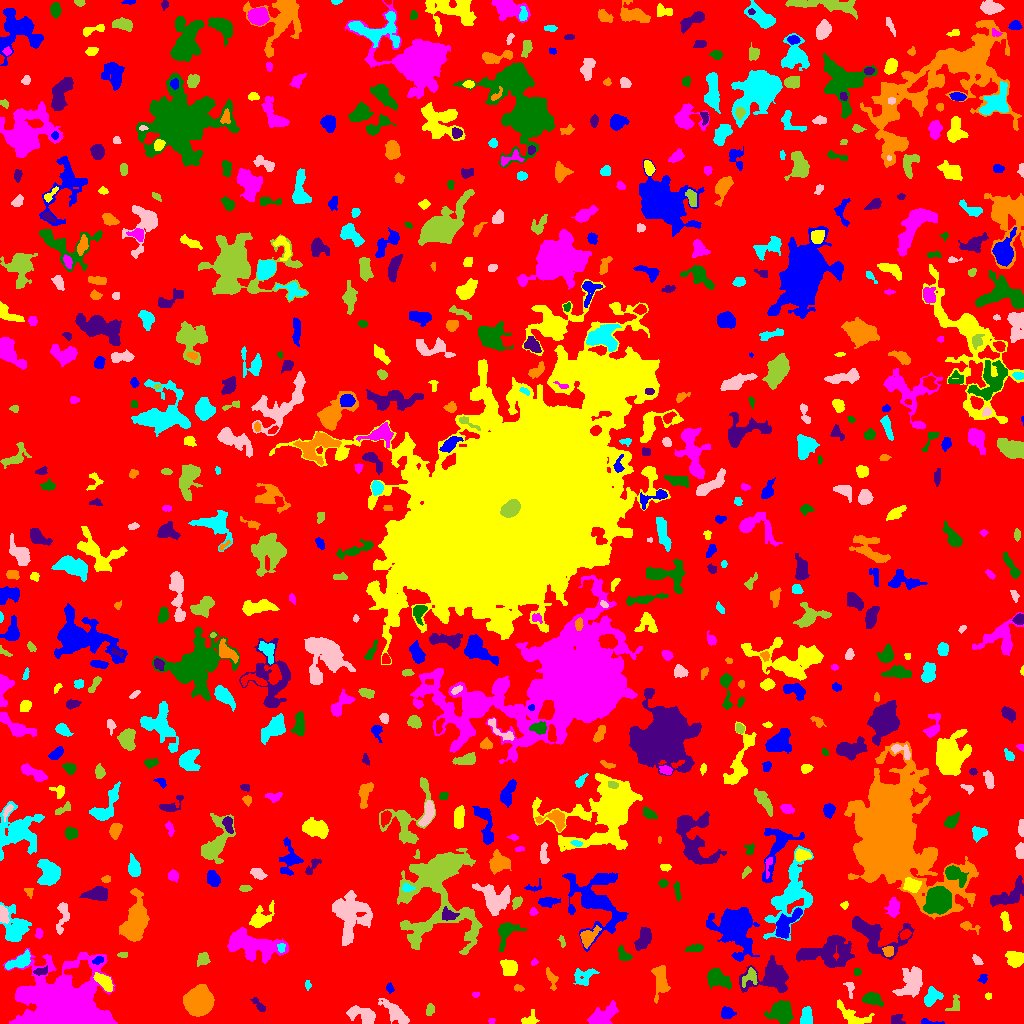

The table this chart was drawn from, first rows:
ID, X, Y, A, B, theta, total_flux, mu_max, mu_median, mu_mean, R_fwhm, R_e, R10, R90, x_start, x_end, y_start, y_end, area, greylevel
0, 502.3, 494.2, 310.9, 293.6, 0.8125, 1364524, 51.0, 1.0, 1.773, 11.11, 225.1, 77.51, 369.9, 0, 1023, 0, 1023, 769715, 1.773
1, 929, 1.447, 6.357, 1.244, -0.09485, 159.0, 4.0, 2.0, 1.963, 3.989, 2.821, 1.128, 4.406, 921, 944, 0, 5, 81, 5.963
2, 528.7, 4.217, 4.794, 3.023, 0.4772, 180.0, 3.0, 1.0, 1.277, 2.985, 3.949, 1.262, 6.206, 521, 539, 0, 14, 141, 5.277
3, 491.5, 2.722, 1.572, 1.239, 0.0, 36.0, 2.0, 1.0, 0.9, 2.985, 1.693, 0.5642, 2.764, 488, 495, 0, 5, 40, 5.9
4, 781.9, 11.12, 5.5, 5.083, -0.004279, 1452, 7.0, 3.0, 3.205, 7.818, 6.433, 2.523, 10.14, 764, 793, 0, 23, 453, 7.205
5, 896.7, 3.237, 3.251, 2.717, -0.3216, 241.0, 5.0, 2.0, 2.042, 3.568, 3.241, 1.262, 5.352, 891, 905, 0, 9, 118, 6.042
6, 198.5, 22.19, 5.98, 5.676, 0.7117, 23836, 91.0, 25.0, 31.57, 8.215, 7.356, 2.932, 12.18, 183, 214, 7, 39, 755, 45.57
7, 806.6, 7.689, 4.803, 2.757, 1.553, 418.0, 4.0, 2.0, 2.2, 6.676, 4.583, 1.871, 6.84, 800, 812, 0, 17, 190, 6.2
8, 364.7, 7.759, 6.864, 3.578, -0.3691, 1642, 14.0, 4.0, 4.732, 5.499, 4.951, 1.954, 8.387, 346, 375, 0, 18, 347, 8.732
9, 430.4, 14.12, 3.153, 1.957, 1.32, 99.0, 3.0, 1.0, 1.065, 2.257, 3.192, 1.128, 4.787, 426, 434, 8, 20, 93, 6.065
10, 310.5, 11.64, 3.207, 1.993, -0.9482, 261.0, 5.0, 2.0, 2.417, 3.785, 3.09, 1.262, 4.951, 304, 316, 6, 18, 108, 6.417
11, 726.6, 10.14, 3.127, 2.765, -0.1625, 414.0, 6.0, 3.0, 2.836, 5.171, 3.742, 1.493, 5.698, 721, 736, 5, 17, 146, 6.836
12, 853.4, 6.355, 8.88, 3.494, -0.4754, 1031, 8.0, 2.0, 3.096, 6.358, 5.171, 2.034, 8.463, 837, 874, 0, 24, 333, 7.096
13, 602.7, 7.651, 8.985, 3.723, 0.5023, 1078, 8.0, 2.0, 2.655, 5.863, 5.698, 2.111, 9.508, 587, 618, 0, 23, 406, 6.655
14, 872.4, 24.54, 4.884, 2.844, -0.2542, 1043, 9.0, 5.0, 4.741, 6.05, 4.754, 1.871, 7.247, 862, 883, 17, 32, 220, 8.741
15, 259.2, 17.78, 4.527, 1.664, -0.8439, 175.0, 4.0, 1.0, 1.591, 3.785, 3.09, 1.128, 5.202, 250, 265, 12, 26, 110, 5.591
16, 660.5, 40.99, 8.797, 3.781, -1.511, 1182, 8.0, 3.0, 3.23, 6.358, 6.024, 2.257, 9.756, 651, 670, 20, 58, 366, 6.23
17, 931.4, 26.41, 4.761, 3.367, 0.8923, 813.0, 8.0, 3.0, 3.402, 5.836, 4.754, 1.871, 7.485, 924, 943, 17, 37, 239, 7.402
18, 395.6, 10.29, 9.206, 3.037, -0.7305, 1246, 8.0, 3.0, 3.461, 6.91, 6.155, 2.326, 9.591, 378, 409, 0, 25, 360, 6.461
19, 954.9, 19.34, 4.701, 2.698, 1.24, 183.0, 3.0, 1.0, 1.408, 3.785, 3.523, 1.382, 5.836, 945, 959, 13, 29, 130, 5.408
20, 1020, 25.47, 2.934, 2.267, 1.379, 441.0, 7.0, 4.0, 3.973, 4.514, 3.338, 1.382, 5.015, 1014, 1023, 20, 32, 111, 7.973
21, 389.6, 35.33, 2.365, 1.727, -1.206, 123.0, 4.0, 2.0, 1.836, 3.432, 2.459, 0.9772, 4.029, 386, 394, 30, 41, 67, 6.836
22, 987.9, 27.44, 1.556, 1.519, 0.6317, 59.0, 3.0, 1.0, 1.341, 2.394, 1.954, 0.5642, 3.141, 985, 991, 24, 31, 44, 6.341
23, 475.5, 29.05, 1.565, 1.396, 0.0, 40.0, 2.0, 1.0, 0.9756, 2.985, 1.693, 0.5642, 2.706, 472, 479, 26, 31, 41, 5.976
24, 717.5, 45.14, 5.932, 3.761, -0.5201, 1288, 9.0, 3.0, 3.649, 5.863, 5.499, 2.111, 8.938, 707, 731, 34, 55, 353, 7.649
25, 771.3, 46.25, 10.77, 6.944, 0.1065, 3909, 15.0, 4.0, 4.88, 7.159, 7.999, 2.985, 13.73, 739, 788, 31, 68, 801, 7.88
26, 518.5, 35.22, 2.59, 1.542, -0.2248, 123.0, 4.0, 2.0, 1.952, 3.613, 2.523, 0.9772, 3.909, 514, 524, 32, 39, 63, 5.952
27, 307.6, 38.66, 2.264, 1.33, -1.466, 123.0, 5.0, 2.0, 2.321, 2.646, 2.185, 0.7979, 3.523, 305, 311, 33, 43, 53, 6.321
28, 849.8, 35.87, 3.808, 1.942, -1.39, 203.0, 5.0, 1.0, 2.051, 3.241, 2.877, 1.128, 4.951, 843, 854, 25, 41, 99, 6.051
29, 750.4, 47.43, 4.934, 3.684, 0.9782, 198.0, 3.0, 1.0, 1.119, 4.146, 3.7, 1.382, 5.997, 742, 757, 36, 56, 177, 8.119
30, 684.4, 32.73, 3.627, 2.42, -1.119, 346.0, 5.0, 2.0, 2.307, 4.514, 3.656, 1.382, 5.89, 679, 691, 25, 41, 150, 6.307
31, 983.1, 44.68, 2.376, 2.027, 0.833, 115.0, 4.0, 2.0, 1.62, 3.385, 2.646, 0.9772, 4.184, 977, 987, 40, 49, 71, 5.62
32, 103.6, 41.98, 5.615, 2.649, -0.771, 924.0, 8.0, 4.0, 3.949, 6.482, 4.886, 1.954, 7.442, 93, 113, 32, 51, 234, 9.949
33, 62.09, 18.97, 16.73, 12.42, -0.1065, 58735, 98.0, 6.0, 13.59, 9.271, 13.34, 4.618, 27.44, 3, 117, 0, 75, 4323, 16.59
34, 857.8, 51.5, 1.389, 1.296, -0.0, 50.0, 3.0, 1.0, 0.9091, 2.394, 1.784, 0.5642, 2.646, 854, 861, 48, 55, 55, 5.909
35, 41.41, 52.34, 3.746, 1.73, 0.2796, 133.0, 3.0, 1.0, 1.343, 3.7, 3.038, 1.128, 4.687, 33, 47, 48, 58, 99, 8.343
36, 551.6, 44.86, 5.434, 2.16, -1.22, 328.0, 5.0, 2.0, 2.231, 4.146, 3.785, 1.493, 5.89, 546, 558, 33, 56, 147, 7.231
37, 584, 46.63, 5.869, 4.382, 0.4283, 569.0, 5.0, 2.0, 2.223, 5.109, 5.14, 2.034, 7.919, 573, 599, 38, 55, 256, 6.223
38, 910.8, 40.33, 8.684, 5.116, 1.159, 1280, 8.0, 2.0, 2.357, 5.499, 7.047, 2.459, 11.23, 892, 922, 26, 57, 543, 6.357
39, 203.2, 64.98, 3.054, 2.616, 0.9806, 355.0, 6.0, 2.0, 2.465, 4.514, 3.385, 1.262, 5.67, 197, 210, 57, 71, 144, 6.465
40, 298.8, 60.36, 2.162, 1.195, -0.09865, 44.0, 2.0, 1.0, 0.8302, 3.338, 1.954, 0.7979, 3.09, 293, 303, 58, 63, 53, 5.83
41, 98.01, 63.16, 2.719, 1.801, 0.4098, 166.0, 5.0, 2.0, 2.156, 2.764, 2.706, 0.9772, 4.334, 92, 103, 59, 67, 77, 10.16
42, 509.3, 55.49, 3.939, 3.296, -1.12, 1107, 11.0, 4.0, 4.593, 5.262, 4.549, 1.784, 7.203, 500, 517, 48, 64, 241, 8.593
43, 534.1, 61.25, 1.894, 1.363, 0.6887, 81.0, 3.0, 2.0, 1.841, 2.932, 2.034, 0.7979, 3.141, 531, 538, 58, 65, 44, 6.841
44, 623.9, 68.25, 3.963, 2.508, -0.787, 370.0, 7.0, 3.0, 2.624, 3.613, 3.523, 1.262, 5.528, 617, 632, 63, 78, 141, 6.624
45, 827.9, 71.09, 14.42, 7.119, 0.125, 3954, 9.0, 4.0, 3.835, 10.08, 10.62, 4.107, 16.06, 796, 854, 56, 88, 1031, 6.835
46, 888.1, 72.58, 2.568, 2.431, -0.4435, 366.0, 7.0, 3.0, 3.486, 4.029, 3.192, 1.262, 4.983, 882, 893, 67, 77, 105, 10.49
47, 19.82, 62.06, 7.206, 2.803, 0.4345, 990.0, 10.0, 4.0, 3.653, 5.323, 5.109, 1.954, 7.959, 5, 30, 54, 74, 271, 9.653
48, 976.8, 63.09, 2.909, 1.696, -0.8835, 184.0, 5.0, 2.0, 2.217, 3.141, 2.821, 1.128, 4.406, 972, 983, 59, 69, 83, 6.217
49, 122.9, 68.56, 2.734, 1.158, 0.02719, 91.0, 3.0, 1.5, 1.625, 2.985, 2.185, 0.9772, 3.432, 117, 127, 66, 71, 56, 6.625
50, 376.1, 75.22, 5.749, 2.375, -0.4255, 718.0, 7.0, 3.0, 3.234, 5.89, 4.549, 1.784, 6.979, 364, 388, 68, 82, 222, 7.234
51, 735.9, 97.92, 10.2, 8.371, -1.289, 10432, 33.0, 5.0, 7.532, 7.59, 9.027, 3.385, 17.06, 706, 759, 62, 116, 1385, 10.53
52, 1015, 65.1, 4.421, 3.384, -0.2343, 895.0, 8.0, 4.0, 3.566, 6.383, 4.82, 1.871, 7.569, 1005, 1023, 56, 72, 251, 7.566
53, 251.9, 77.98, 15, 5.803, -0.215, 4035, 11.0, 3.0, 3.891, 8.704, 9.608, 3.568, 15.4, 227, 288, 60, 96, 1037, 7.891
54, 694.7, 75.16, 4.298, 1.772, 0.1642, 246.0, 4.0, 2.0, 2.016, 4.983, 3.338, 1.382, 5.382, 685, 703, 72, 80, 122, 7.016
55, 643.3, 84.38, 5.928, 2.875, 1.14, 1000, 8.0, 4.0, 3.61, 6.699, 5.14, 2.111, 7.919, 634, 651, 73, 96, 277, 7.61
56, 588.2, 86.61, 5.356, 3.08, 0.8038, 635.0, 7.0, 2.0, 2.624, 4.754, 4.583, 1.693, 7.356, 580, 601, 75, 98, 242, 8.624
57, 281.1, 76.0, 2.372, 1.905, -1.529, 133.0, 4.0, 2.0, 1.956, 3.827, 2.585, 0.9772, 3.989, 277, 285, 71, 80, 68, 9.956
58, 350.6, 108.4, 11.53, 9.12, -1.55, 4783, 10.0, 4.0, 4.38, 12.5, 10.57, 4.146, 16.33, 332, 372, 78, 133, 1092, 7.38
59, 561.9, 82.32, 3.411, 1.355, -1.336, 124.0, 4.0, 2.0, 2.033, 3.7, 2.523, 0.9772, 3.868, 557, 565, 76, 88, 61, 7.033
... 658 more rows
